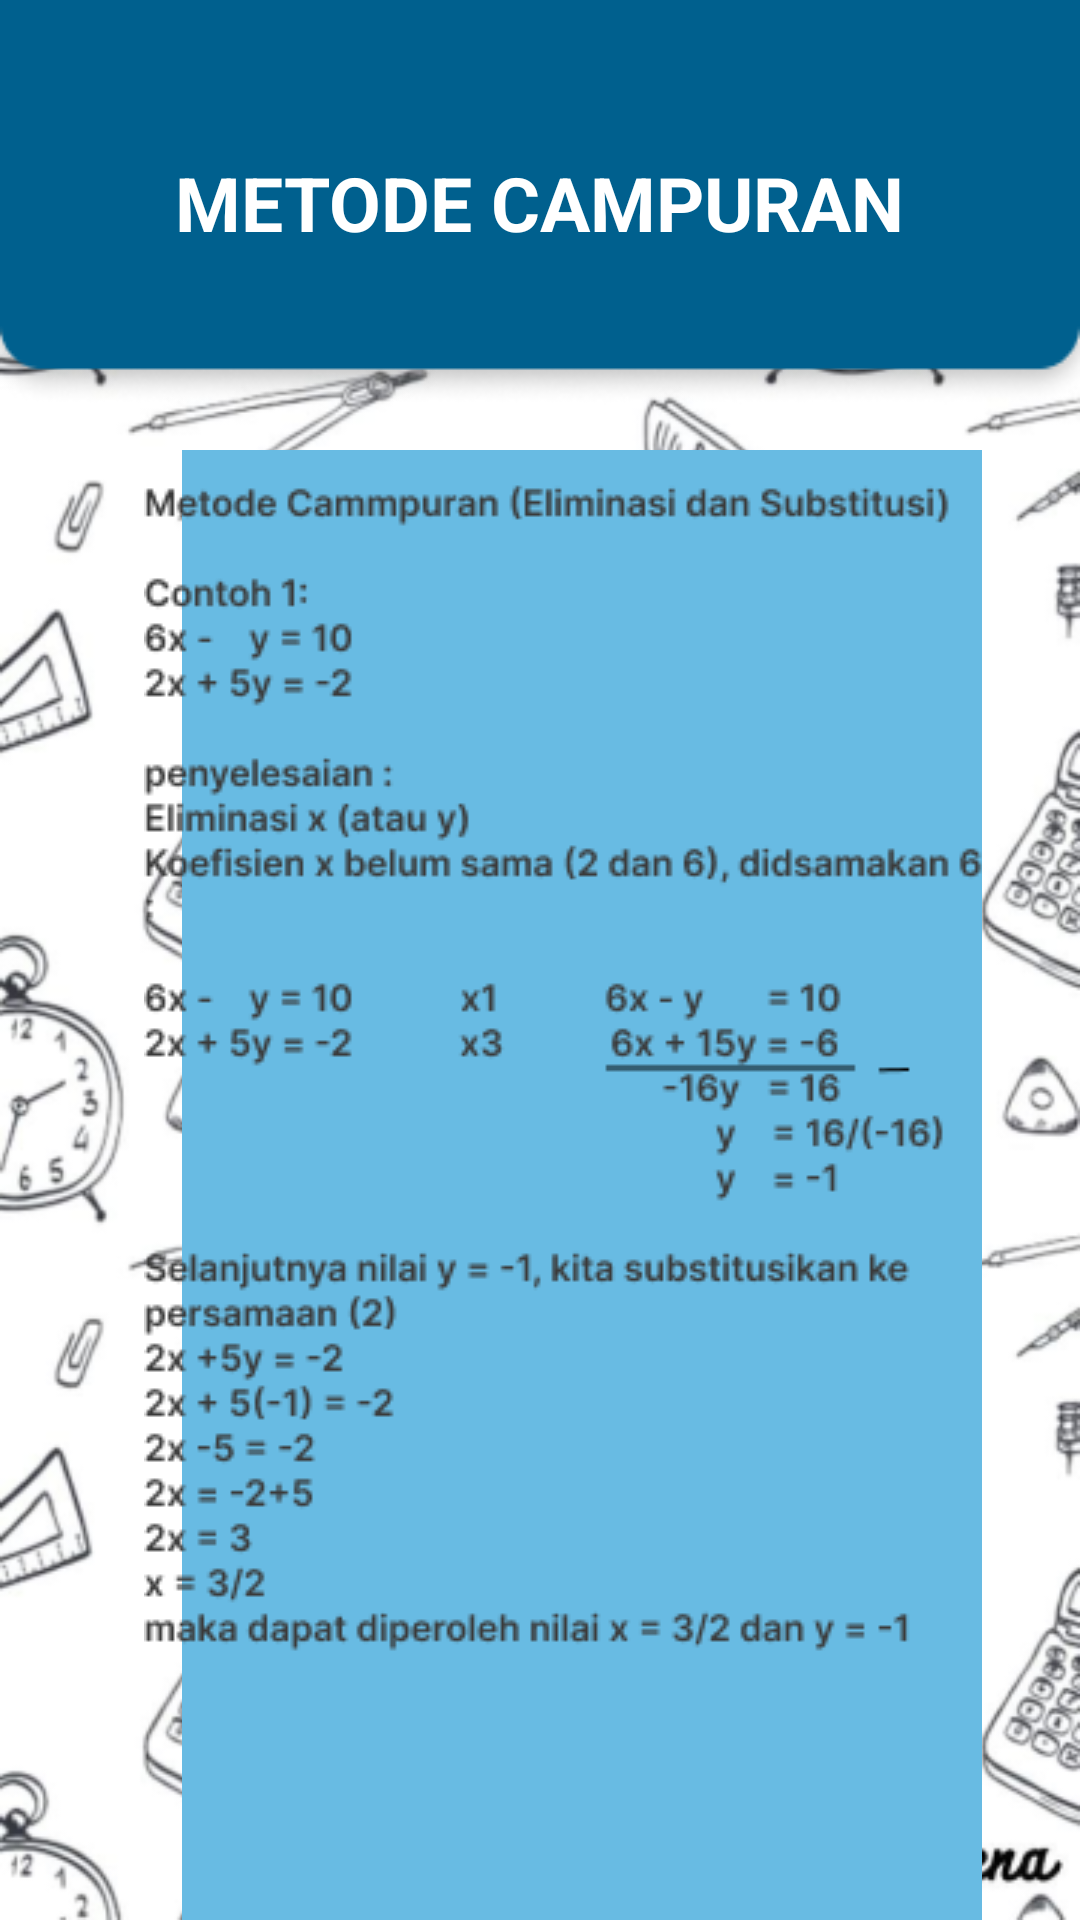

Layout XML and referenced resources for this Android screen:
<!-- AndroidManifest.xml: application theme Theme.MediaPembelajaran -->
<!-- res/layout/activity_metodecampuran.xml -->
<?xml version="1.0" encoding="utf-8"?>
<RelativeLayout xmlns:android="http://schemas.android.com/apk/res/android"
    xmlns:app="http://schemas.android.com/apk/res-auto"
    xmlns:tools="http://schemas.android.com/tools"
    android:layout_width="match_parent"
    android:layout_height="match_parent"
    android:background="@drawable/bgmath"
    tools:context=".metodegrafik">
    <FrameLayout
        android:layout_width="match_parent"
        android:layout_height="wrap_content"
        android:layout_alignParentStart="true"
        android:layout_alignParentTop="true">
        <ImageView
            android:layout_width="match_parent"
            android:layout_height="wrap_content"
            android:scaleType="fitXY"
            android:src="@drawable/header" />

        <TextView
            android:layout_width="wrap_content"
            android:layout_height="wrap_content"
            android:text="METODE CAMPURAN"
            android:textColor="@color/white"
            android:textSize="25sp"
            android:layout_gravity="center"
            android:textStyle="bold"/>
    </FrameLayout>
    <FrameLayout
        android:layout_width="wrap_content"
        android:layout_height="wrap_content"
        android:layout_marginTop="150dp"
        android:layout_marginStart="38dp"
        android:layout_alignParentStart="true"
        android:layout_alignParentTop="true">
        <ImageView
            android:layout_width="wrap_content"
            android:layout_height="wrap_content"
            android:src="@drawable/bgmateri"
            android:layout_gravity="center"/>
        <ScrollView
            android:layout_width="wrap_content"
            android:layout_height="wrap_content">
            <ImageView
                android:layout_width="wrap_content"
                android:layout_height="wrap_content"
                android:layout_marginStart="10dp"
                android:layout_marginTop="10dp"
                android:src="@drawable/matericampuran"/>
        </ScrollView>
    </FrameLayout>
    <FrameLayout
        android:layout_width="match_parent"
        android:layout_height="wrap_content"
        android:layout_alignParentStart="true"
        android:layout_alignParentTop="true">
        <ImageView
            android:layout_width="match_parent"
            android:layout_height="wrap_content"
            android:src="@drawable/bawah"
            android:scaleType="fitXY"
            android:layout_marginTop="780dp"/>
    </FrameLayout>

</RelativeLayout>
<!-- resources referenced by this layout -->
<resources>
  <color name="white">#FFFFFFFF</color>
  <!-- drawable bgmateri: png bitmap (drawable, 1928 bytes) -->
  <!-- drawable bgmath: png bitmap (drawable, 186170 bytes) -->
  <!-- drawable header: png bitmap (drawable, 3894 bytes) -->
  <!-- drawable matericampuran: png bitmap (drawable, 22492 bytes) -->
  <style name="Theme.MediaPembelajaran" parent="Base.Theme.MediaPembelajaran" />
  <style name="Base.Theme.MediaPembelajaran" parent="Theme.Material3.DayNight.NoActionBar">
          
          
      </style>
</resources>
